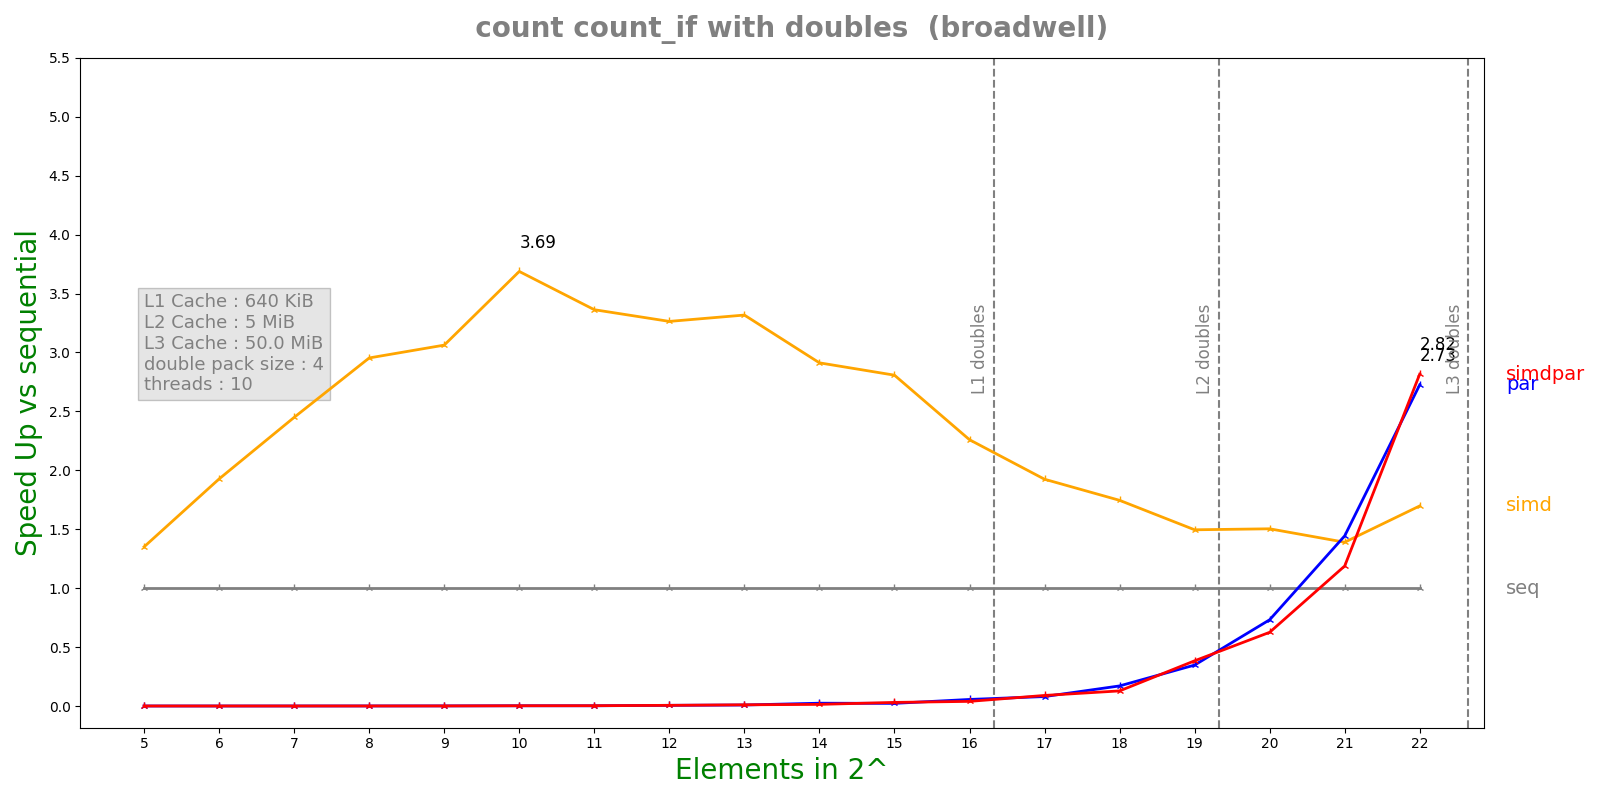

The data file committed next to this chart (first rows):
n, lane, threads, seq, simd, par, simdpar
5, 4, 10, 6.034e-08, 4.468e-08, 0.0004831, 0.0006332
6, 4, 10, 8.686e-08, 4.508e-08, 0.0007958, 0.0005869
7, 4, 10, 1.4626e-07, 5.972e-08, 0.0006828, 0.000627
8, 4, 10, 2.6982e-07, 9.136e-08, 0.000597, 0.0007424
9, 4, 10, 5.122e-07, 1.6726e-07, 0.0005724, 0.0007228
10, 4, 10, 1.31536e-06, 3.5672e-07, 0.0006554, 0.0006141
11, 4, 10, 1.95996e-06, 5.8284e-07, 0.001017, 0.0007553
12, 4, 10, 3.97328e-06, 1.21748e-06, 0.0006919, 0.0007021
13, 4, 10, 7.66964e-06, 2.31196e-06, 0.0009032, 0.0007481
14, 4, 10, 1.55354e-05, 5.33504e-06, 0.0006534, 0.001127
15, 4, 10, 3.25826e-05, 1.16066e-05, 0.001458, 0.001066
16, 4, 10, 6.38806e-05, 2.82722e-05, 0.001148, 0.001625
17, 4, 10, 0.0001328, 6.90196e-05, 0.001656, 0.001482
18, 4, 10, 0.0002852, 0.0001634, 0.001673, 0.002225
19, 4, 10, 0.0005834, 0.0003902, 0.001679, 0.001521
20, 4, 10, 0.001201, 0.000799, 0.001642, 0.001921
21, 4, 10, 0.003078, 0.002215, 0.002132, 0.002591
22, 4, 10, 0.006688, 0.003939, 0.002453, 0.002374
